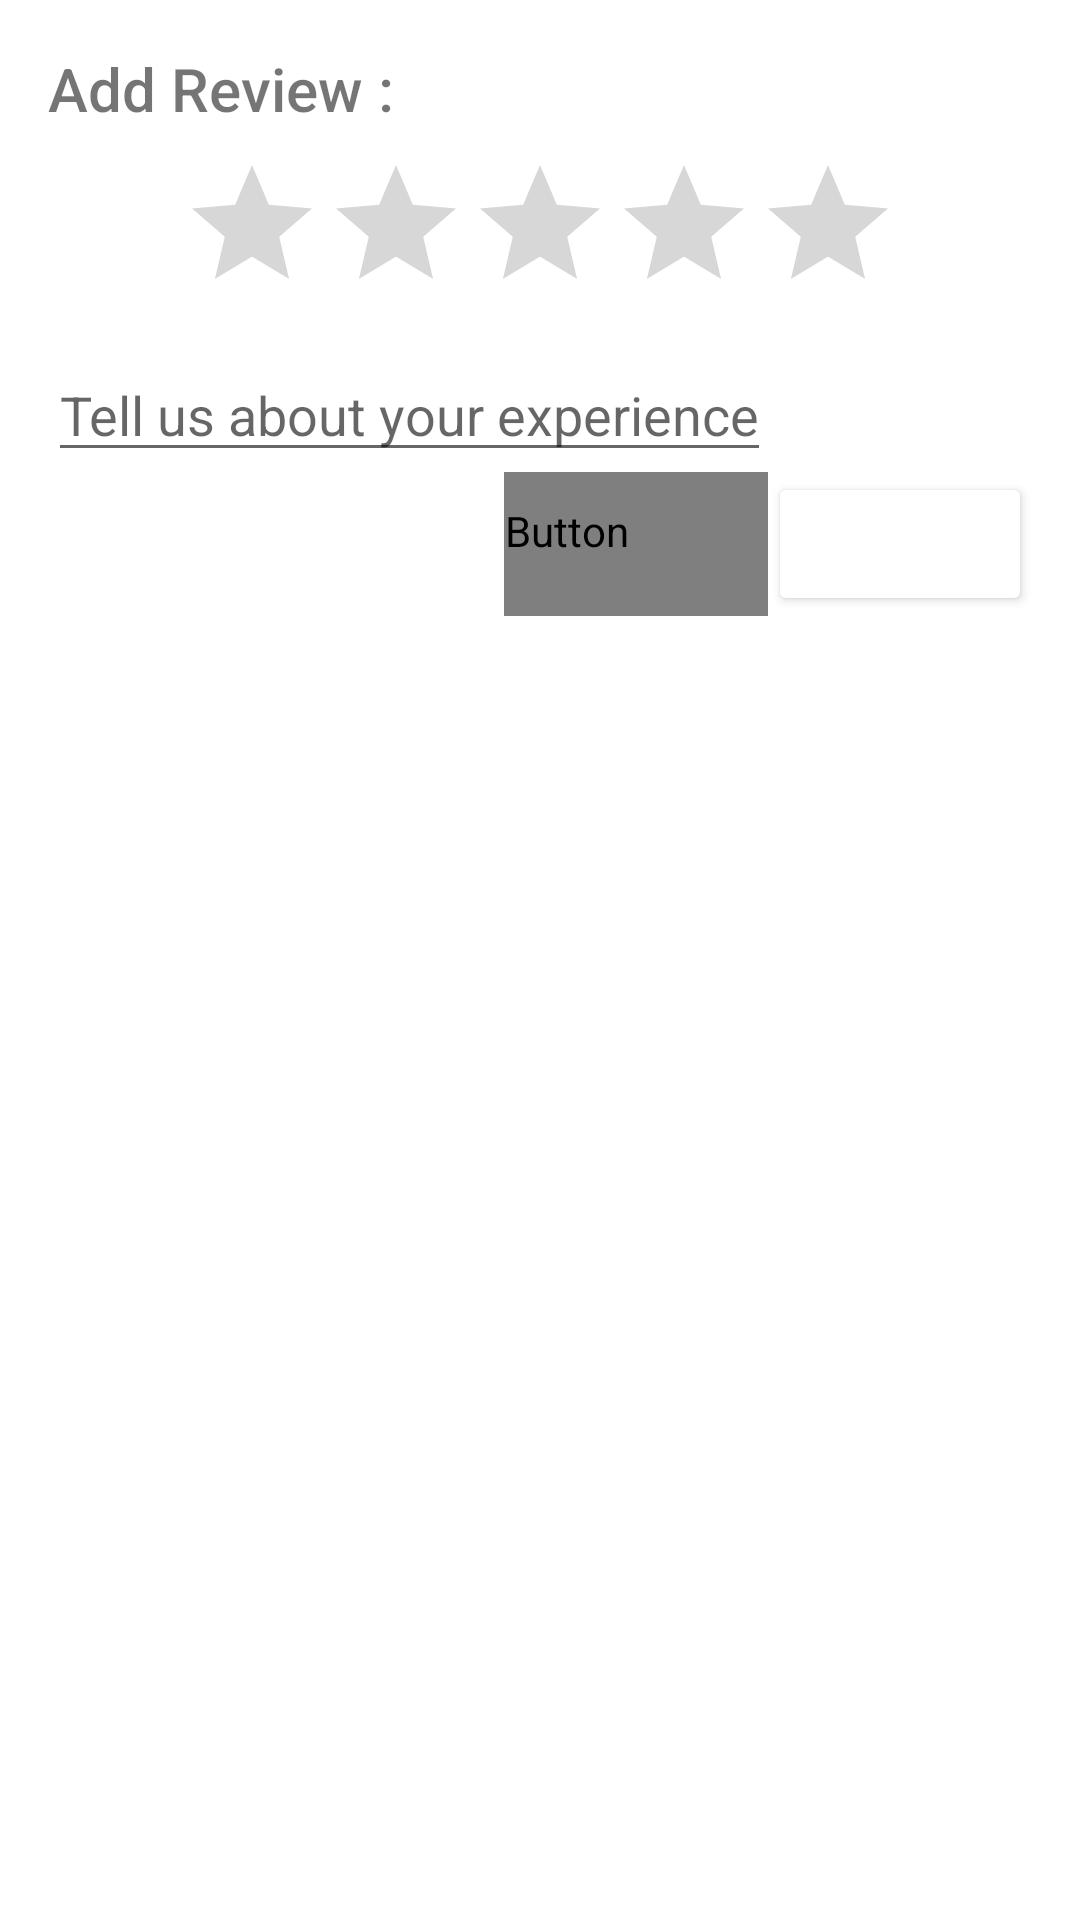

Write the Android layout XML for this screen, with the resource values it uses.
<!-- AndroidManifest.xml: application theme Theme.TangierApplication -->
<!-- res/layout/dialog_rating.xml -->
<?xml version="1.0" encoding="utf-8"?>
<androidx.constraintlayout.widget.ConstraintLayout xmlns:android="http://schemas.android.com/apk/res/android"
    xmlns:app="http://schemas.android.com/apk/res-auto"
    xmlns:tools="http://schemas.android.com/tools"
    android:layout_width="match_parent"
    android:layout_height="wrap_content"
    android:orientation="vertical"
    android:padding="16dp">

    <TextView
        android:id="@+id/textView"
        style="@style/Title"
        android:layout_width="wrap_content"
        android:layout_height="wrap_content"
        android:text="Add Review :"
        app:layout_constraintStart_toStartOf="parent"
        app:layout_constraintTop_toTopOf="parent" />

    <RatingBar
        android:id="@+id/restaurantFormRating"
        android:layout_width="wrap_content"
        android:layout_height="wrap_content"
        android:layout_marginTop="8dp"
        app:layout_constraintEnd_toEndOf="parent"
        app:layout_constraintStart_toStartOf="parent"
        app:layout_constraintTop_toBottomOf="@+id/textView" />

    <EditText
        android:id="@+id/restaurantFormText"
        android:layout_width="0dp"
        android:layout_height="wrap_content"
        android:layout_gravity="center_horizontal"
        android:layout_marginTop="8dp"
        android:hint="Tell us about your experience"
        app:layout_constraintStart_toStartOf="parent"
        app:layout_constraintTop_toBottomOf="@+id/restaurantFormRating" />


    <View
        android:id="@+id/view3"
        android:layout_width="0dp"
        android:layout_height="0dp"
        android:visibility="invisible"
        app:layout_constraintBottom_toBottomOf="@+id/restaurantFormCancel"
        app:layout_constraintEnd_toStartOf="@+id/restaurantFormCancel"
        app:layout_constraintHorizontal_bias="0.5"
        app:layout_constraintStart_toStartOf="parent"
        app:layout_constraintTop_toTopOf="@+id/restaurantFormCancel" />


    <Button
        android:id="@+id/restaurantFormCancel"
        style="@style/Base.Widget.AppCompat.Button.Borderless"
        android:layout_width="wrap_content"
        android:layout_height="wrap_content"
        android:text="Cancel"
        android:textColor="@color/greySecondary"
        android:theme="@style/ThemeOverlay.FilterButton"
        app:layout_constraintEnd_toStartOf="@+id/restaurantFormButton"
        app:layout_constraintHorizontal_bias="0.5"
        app:layout_constraintStart_toEndOf="@+id/view3"
        app:layout_constraintTop_toTopOf="@+id/restaurantFormButton" />

    <Button
        android:id="@+id/restaurantFormButton"
        android:layout_width="wrap_content"
        android:layout_height="wrap_content"
        android:backgroundTint="@color/lightBlue"
        android:text="Submit"
        android:theme="@style/ThemeOverlay.FilterButton"
        app:layout_constraintEnd_toEndOf="parent"
        app:layout_constraintHorizontal_bias="0.5"
        app:layout_constraintStart_toEndOf="@+id/restaurantFormCancel"
        app:layout_constraintTop_toBottomOf="@+id/restaurantFormText" />

</androidx.constraintlayout.widget.ConstraintLayout>
<!-- resources referenced by this layout -->
<resources>
  <style name="ThemeOverlay.FilterButton" parent="ThemeOverlay.AppCompat.Dark">
          <item name="colorButtonNormal">@color/lightBlue</item>
      </style>
  <style name="Title">
          <item name="android:fontFamily">sans-serif-medium</item>
          <item name="android:textSize">20sp</item>
      </style>
  <style name="Theme.TangierApplication" parent="Theme.MaterialComponents.Light.NoActionBar">
          
          <item name="colorPrimary">@color/purple_500</item>
          <item name="colorPrimaryVariant">@color/purple_700</item>
          <item name="colorOnPrimary">@color/white</item>
          
          <item name="colorSecondary">@color/teal_200</item>
          <item name="colorSecondaryVariant">@color/teal_700</item>
          <item name="colorOnSecondary">@color/black</item>
          
          <item name="android:statusBarColor" tools:targetApi="l">?attr/colorPrimaryVariant</item>
          
      </style>
  <color name="purple_500">#FF6200EE</color>
  <color name="purple_700">#FF3700B3</color>
  <color name="white">#FFFFFFFF</color>
  <color name="teal_200">#FF03DAC5</color>
  <color name="teal_700">#FF018786</color>
  <color name="black">#FF000000</color>
</resources>
